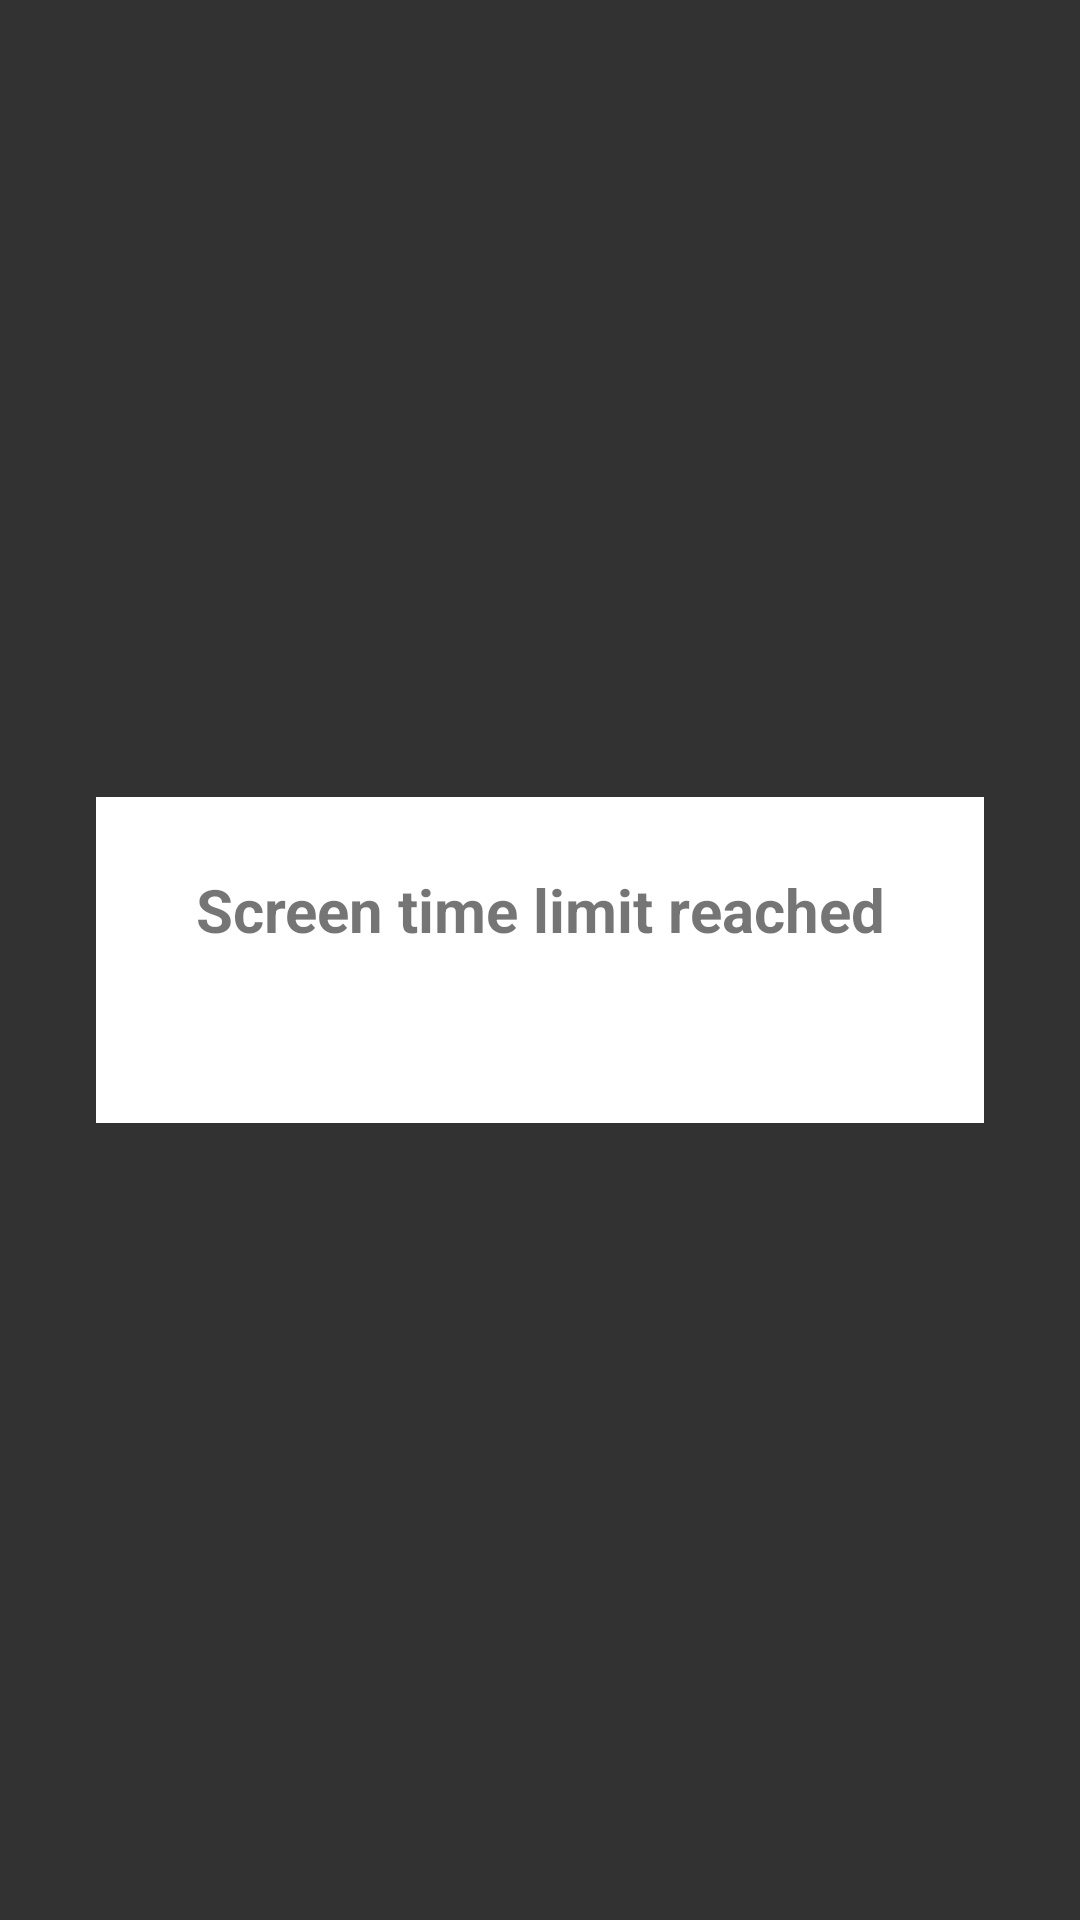

Reconstruct the res/layout file that produces this screen, plus the resources it refers to.
<!-- AndroidManifest.xml: activity theme Theme.ScreenTimeAgent.Lockout -->
<!-- res/layout/activity_lockout.xml -->
<?xml version="1.0" encoding="utf-8"?>
<FrameLayout xmlns:android="http://schemas.android.com/apk/res/android"
    android:layout_width="match_parent"
    android:layout_height="match_parent"
    android:background="#CC000000"
    android:padding="32dp">

    <LinearLayout
        android:layout_width="match_parent"
        android:layout_height="wrap_content"
        android:layout_gravity="center"
        android:background="#FFFFFF"
        android:orientation="vertical"
        android:padding="24dp">

        <TextView
            android:id="@+id/lockoutMessage"
            android:layout_width="match_parent"
            android:layout_height="wrap_content"
            android:gravity="center"
            android:text="@string/lockout_default"
            android:textSize="20sp"
            android:textStyle="bold" />

        <TextView
            android:id="@+id/lockoutCountdown"
            android:layout_width="match_parent"
            android:layout_height="wrap_content"
            android:layout_marginTop="12dp"
            android:gravity="center"
            android:textSize="16sp" />
    </LinearLayout>
</FrameLayout>
<!-- resources referenced by this layout -->
<resources>
  <string name="lockout_default">Screen time limit reached</string>
  <style name="Theme.ScreenTimeAgent.Lockout" parent="Theme.ScreenTimeAgent">
          <item name="android:windowFullscreen">true</item>
      </style>
  <style name="Theme.ScreenTimeAgent" parent="Theme.AppCompat.DayNight.NoActionBar">
          <item name="colorPrimary">#1A73E8</item>
          <item name="colorPrimaryDark">#1557B0</item>
          <item name="colorAccent">#1A73E8</item>
      </style>
</resources>
